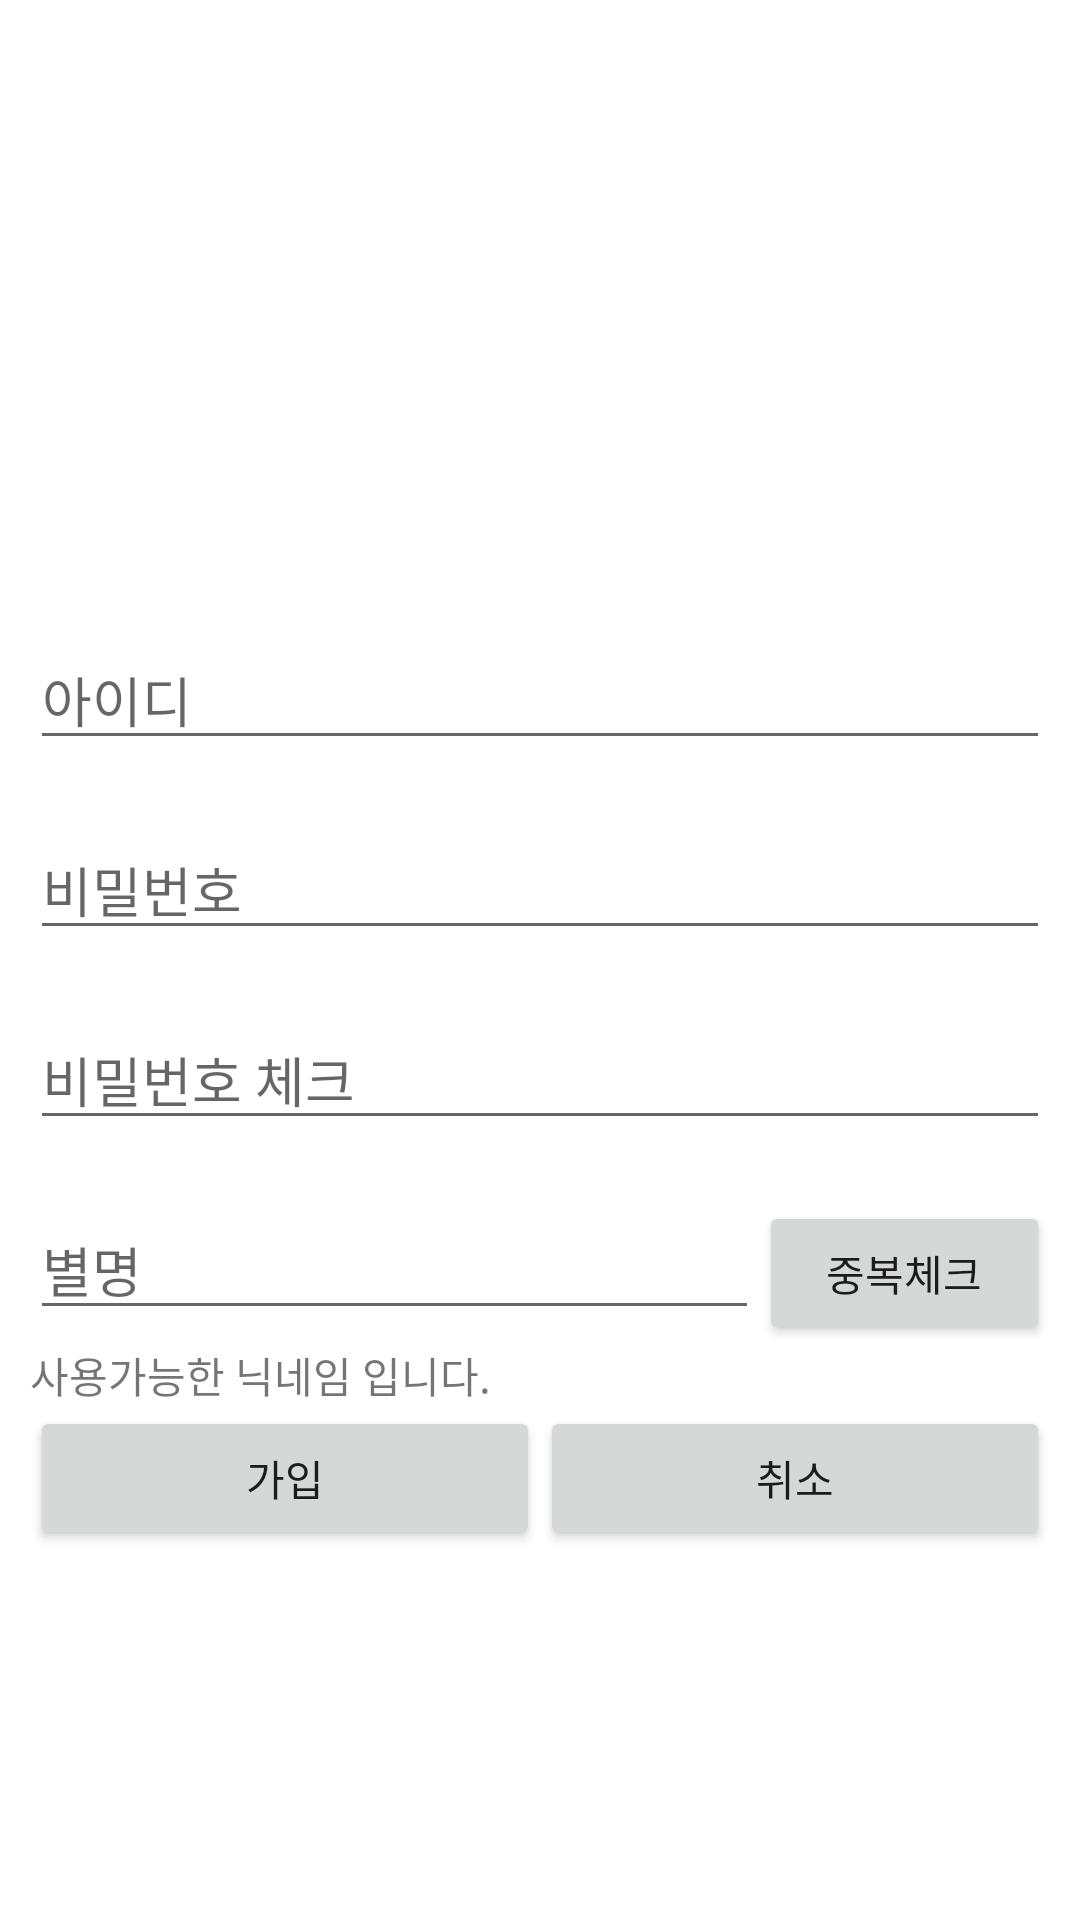

Write the Android layout XML for this screen, with the resource values it uses.
<!-- AndroidManifest.xml: application theme Theme.TravelTalk -->
<!-- res/layout/activity_join.xml -->
<?xml version="1.0" encoding="utf-8"?>
<androidx.constraintlayout.widget.ConstraintLayout xmlns:android="http://schemas.android.com/apk/res/android"
    xmlns:app="http://schemas.android.com/apk/res-auto"
    android:layout_width="match_parent"
    android:layout_height="match_parent">

    <androidx.constraintlayout.widget.ConstraintLayout
        android:id="@+id/constraint_top"
        android:layout_width="match_parent"
        android:layout_height="0dp"
        app:layout_constraintBottom_toTopOf="@+id/constraint_bottom"
        app:layout_constraintDimensionRatio="2:1"
        app:layout_constraintEnd_toEndOf="parent"
        app:layout_constraintStart_toStartOf="parent"
        app:layout_constraintTop_toTopOf="parent">

    </androidx.constraintlayout.widget.ConstraintLayout>

    <androidx.constraintlayout.widget.ConstraintLayout
        android:id="@+id/constraint_bottom"
        android:layout_width="match_parent"
        android:layout_height="0dp"
        android:padding="10dp"
        app:layout_constraintBottom_toBottomOf="parent"
        app:layout_constraintEnd_toEndOf="parent"
        app:layout_constraintStart_toStartOf="parent"
        app:layout_constraintTop_toBottomOf="@+id/constraint_top">

        <EditText
            android:id="@+id/editText_inputId"
            android:layout_width="match_parent"
            android:layout_height="wrap_content"
            android:layout_marginTop="20dp"
            android:hint="아이디"
            app:layout_constraintBottom_toTopOf="@+id/editText_inputPw"
            app:layout_constraintEnd_toEndOf="parent"
            app:layout_constraintStart_toStartOf="parent"
            app:layout_constraintTop_toTopOf="parent" />

        <EditText
            android:id="@+id/editText_inputPw"
            android:layout_width="match_parent"
            android:layout_height="wrap_content"
            android:layout_marginTop="20dp"
            android:hint="비밀번호"
            android:inputType="textPassword"
            app:layout_constraintBottom_toTopOf="@+id/editText_inputPw_Check"
            app:layout_constraintEnd_toEndOf="parent"
            app:layout_constraintStart_toStartOf="parent"
            app:layout_constraintTop_toBottomOf="@+id/editText_inputId" />

        <EditText
            android:id="@+id/editText_inputPw_Check"
            android:layout_width="match_parent"
            android:layout_height="wrap_content"
            android:layout_marginTop="20dp"
            android:hint="비밀번호 체크"
            android:inputType="textPassword"
            app:layout_constraintBottom_toTopOf="@+id/linearLayout_Nick"
            app:layout_constraintEnd_toEndOf="parent"
            app:layout_constraintStart_toStartOf="parent"
            app:layout_constraintTop_toBottomOf="@+id/editText_inputPw" />

        <LinearLayout
            android:id="@+id/linearLayout_Nick"
            android:layout_width="match_parent"
            android:layout_height="wrap_content"
            android:layout_marginTop="20dp"
            android:orientation="horizontal"
            app:layout_constraintBottom_toTopOf="@+id/textView_NickCheck"
            app:layout_constraintEnd_toEndOf="parent"
            app:layout_constraintStart_toStartOf="parent"
            app:layout_constraintTop_toBottomOf="@+id/editText_inputPw_Check">

            <EditText
                android:id="@+id/editText_inputNickName"
                android:layout_width="match_parent"
                android:layout_height="wrap_content"
                android:layout_weight="2"
                android:hint="별명" />

            <androidx.appcompat.widget.AppCompatButton
                android:id="@+id/btn_CheckNick"
                android:layout_width="match_parent"
                android:layout_height="wrap_content"
                android:layout_weight="5"
                android:text="중복체크" />
        </LinearLayout>

        <TextView
            android:id="@+id/textView_NickCheck"
            android:layout_width="match_parent"
            android:layout_height="wrap_content"
            android:text="사용가능한 닉네임 입니다."
            app:layout_constraintBottom_toTopOf="@+id/linearLayout_Btn"
            app:layout_constraintEnd_toEndOf="parent"
            app:layout_constraintStart_toStartOf="parent"
            app:layout_constraintTop_toBottomOf="@+id/linearLayout_Nick" />

        <LinearLayout
            android:id="@+id/linearLayout_Btn"
            android:layout_width="match_parent"
            android:layout_height="wrap_content"
            android:orientation="horizontal"
            app:layout_constraintEnd_toEndOf="parent"
            app:layout_constraintStart_toStartOf="parent"
            app:layout_constraintTop_toBottomOf="@+id/textView_NickCheck">

            <androidx.appcompat.widget.AppCompatButton
                android:id="@+id/btn_SignIn"
                android:layout_width="match_parent"
                android:layout_height="wrap_content"
                android:layout_weight="1"
                android:text="가입" />

            <androidx.appcompat.widget.AppCompatButton
                android:id="@+id/btn_Cancel"
                android:layout_width="match_parent"
                android:layout_height="wrap_content"
                android:layout_weight="1"
                android:text="취소" />

        </LinearLayout>

    </androidx.constraintlayout.widget.ConstraintLayout>

</androidx.constraintlayout.widget.ConstraintLayout>
<!-- resources referenced by this layout -->
<resources>
  <style name="Theme.TravelTalk" parent="Theme.MaterialComponents.DayNight.NoActionBar">
          
          <item name="colorPrimary">@color/purple_500</item>
          <item name="colorPrimaryVariant">@color/purple_700</item>
          <item name="colorOnPrimary">@color/white</item>
          
          <item name="colorSecondary">@color/teal_200</item>
          <item name="colorSecondaryVariant">@color/teal_700</item>
          <item name="colorOnSecondary">@color/black</item>
          
          <item name="android:statusBarColor" tools:targetApi="l">?attr/colorPrimaryVariant</item>
          
      </style>
  <color name="purple_500">#FF6200EE</color>
  <color name="purple_700">#FF3700B3</color>
  <color name="white">#FFFFFFFF</color>
  <color name="teal_200">#FF03DAC5</color>
  <color name="teal_700">#FF018786</color>
  <color name="black">#FF000000</color>
</resources>
